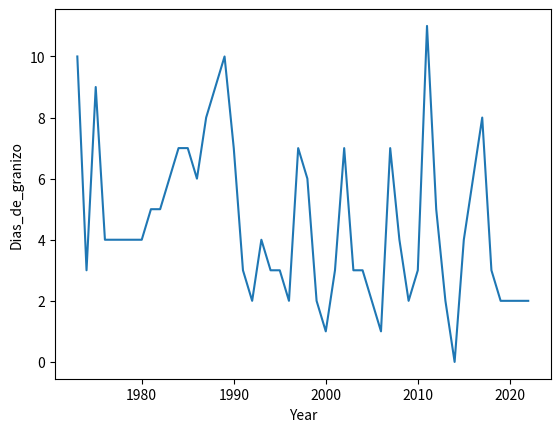

Source code (Python):
# Precipitaciones en MM (contando nieve derretida)
import matplotlib.pyplot as plt 

año = [1973, 1974, 1975, 1976, 1977, 1978, 1979, 1980, 1981, 1982, 1983,
        1984, 1985, 1986, 1987, 1988, 1989, 1990, 1991, 1992, 1993, 1994,
          1995, 1996, 1997, 1998, 1999, 2000, 2001, 2002, 2003, 2004, 2005,
            2006, 2007, 2008, 2009, 2010, 2011, 2012, 2013, 2014, 2015, 2016,
              2017, 2018, 2019, 2020, 2021, 2022]
# Dias de granizo
Dias_de_granizo= [10, 3, 9, 4, 4, 4, 4, 4, 5, 5, 6, 7, 7, 6, 8, 9, 10,
                  7, 3, 2, 4, 3, 3, 2, 7, 6, 2, 1, 3, 7, 3, 3,
                  2, 1, 7, 4, 2, 3, 11, 5, 2, 0, 4, 6, 8, 3, 2,
                  2, 2, 2]
    
fig, ax = plt.subplots()

ax.plot(año, Dias_de_granizo)

ax.set_xlabel('Year')
ax.set_ylabel('Dias_de_granizo')

plt.show()